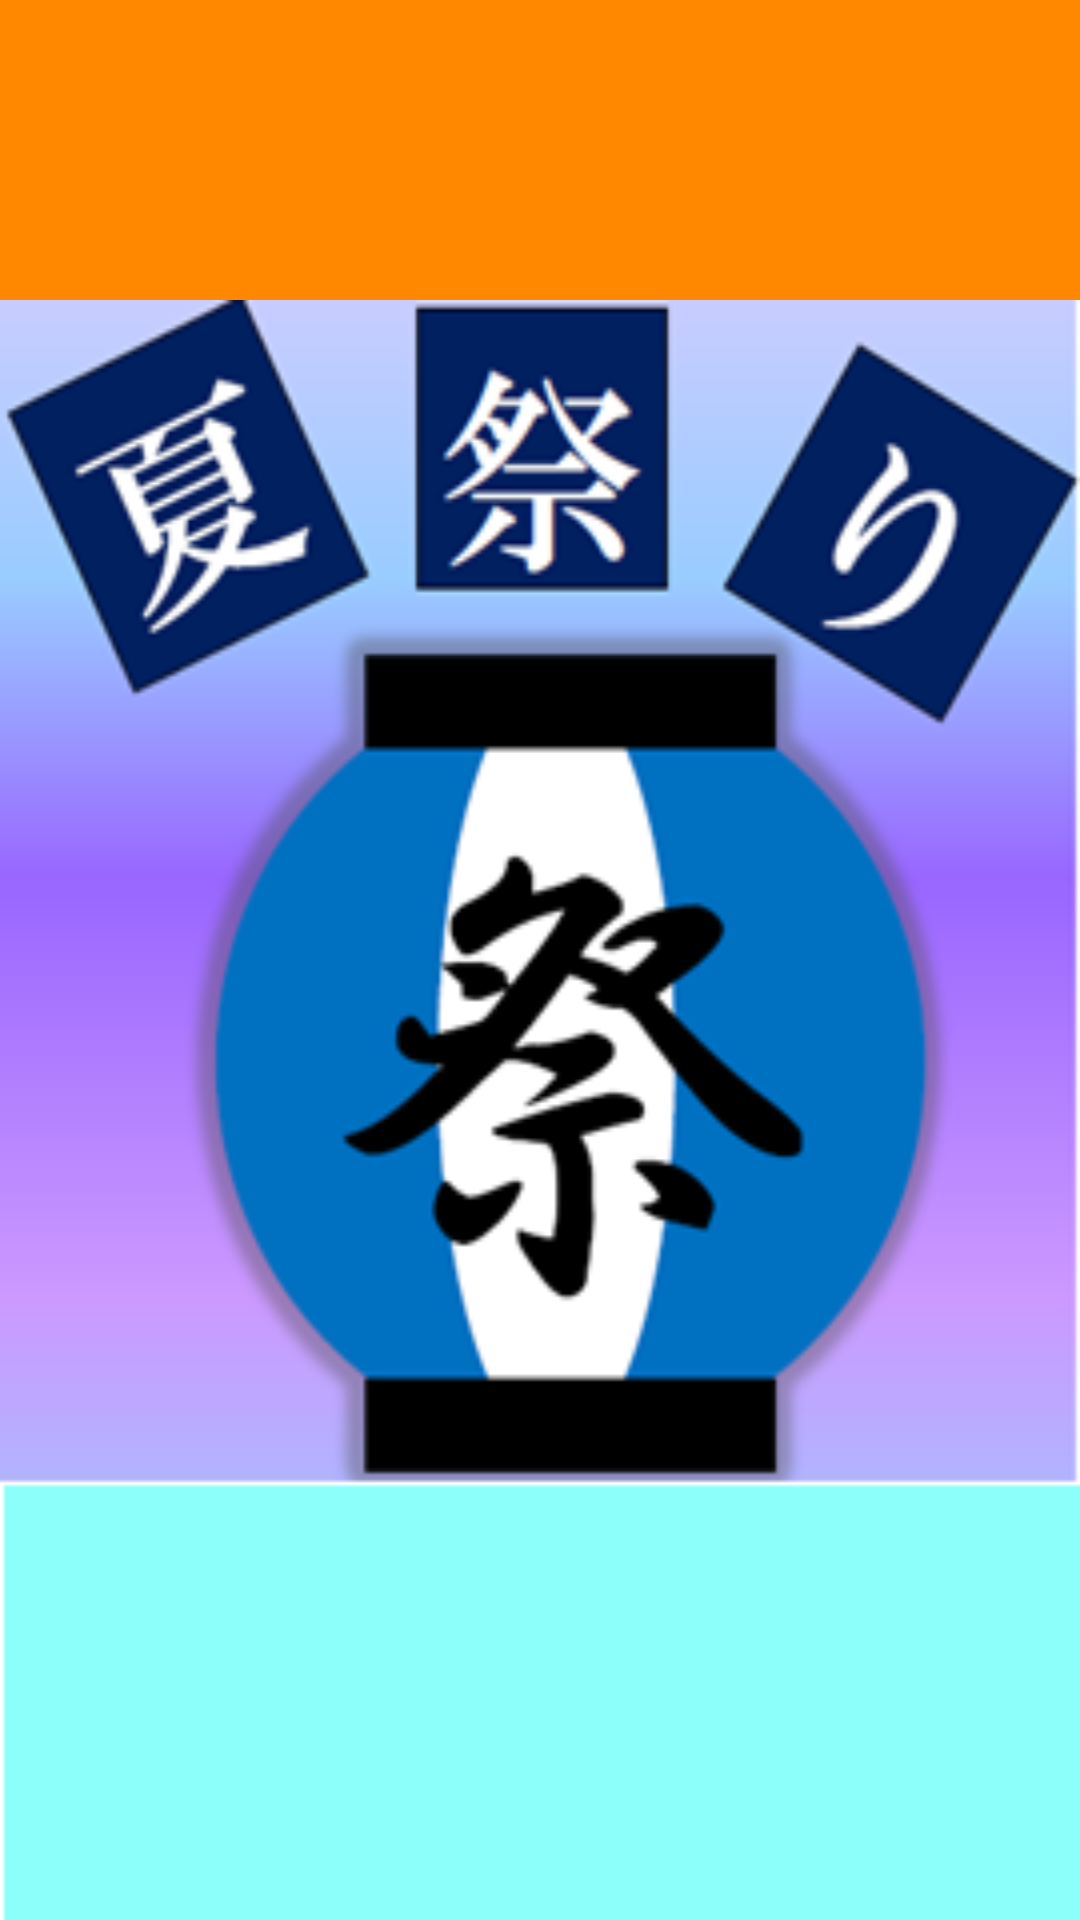

Android layout source for this screen:
<!-- AndroidManifest.xml: application theme AppTheme -->
<!-- res/layout/activity_show_event_3.xml -->
<?xml version="1.0" encoding="utf-8"?>
<android.support.design.widget.CoordinatorLayout xmlns:android="http://schemas.android.com/apk/res/android"
    xmlns:app="http://schemas.android.com/apk/res-auto"
    xmlns:tools="http://schemas.android.com/tools"
    android:layout_width="match_parent"
    android:layout_height="match_parent"
    android:background="@drawable/format5_changed2"
    android:fitsSystemWindows="true"
    tools:context="com.example.enpit_p15.mact_event.ShowEvent_3">

    <LinearLayout
        android:layout_width="match_parent"
        android:layout_height="match_parent"
        android:background="@drawable/format5_changed2"
        android:orientation="vertical">

        <android.support.design.widget.AppBarLayout
            android:id="@+id/app_bar"
            android:layout_width="match_parent"
            android:layout_height="100dp"
            android:fitsSystemWindows="true"
            android:theme="@style/AppTheme.AppBarOverlay"
            tools:layout_editor_absoluteX="8dp"
            tools:layout_editor_absoluteY="75dp">

            <android.support.design.widget.CollapsingToolbarLayout
                android:id="@+id/toolbar_layout"
                android:layout_width="match_parent"
                android:layout_height="match_parent"
                android:fitsSystemWindows="true"
                app:contentScrim="?attr/colorPrimary"
                app:layout_scrollFlags="scroll|exitUntilCollapsed">

                <android.support.v7.widget.Toolbar
                    android:id="@+id/toolbar"
                    android:layout_width="match_parent"
                    android:layout_height="?attr/actionBarSize"
                    app:layout_collapseMode="pin"
                    app:popupTheme="@style/AppTheme.PopupOverlay" />

            </android.support.design.widget.CollapsingToolbarLayout>
        </android.support.design.widget.AppBarLayout>

        <android.support.constraint.ConstraintLayout
            android:layout_width="match_parent"
            android:layout_height="match_parent"
            android:background="@drawable/format5_changed2">

            <TextView
                android:id="@+id/textView3"
                android:layout_width="100dp"
                android:layout_height="50dp"
                android:layout_marginLeft="32dp"
                android:layout_marginTop="16dp"
                android:text="詳細："
                android:textColor="@color/cardview_dark_background"
                android:textSize="25sp"
                android:textStyle="bold"
                app:layout_constraintLeft_toLeftOf="parent"
                app:layout_constraintTop_toBottomOf="@+id/textView_nichiji" />

            <TextView
                android:id="@+id/title_show3"
                android:layout_width="700dp"
                android:layout_height="100dp"
                android:layout_marginLeft="32dp"
                android:layout_marginTop="820dp"
                android:maxLines="2"
                android:text="TextView"
                android:textAlignment="textStart"
                android:textAppearance="@style/TextAppearance.AppCompat.Large"
                android:textColor="?attr/editTextColor"
                android:textSize="50sp"
                android:textStyle="bold"
                app:layout_constraintLeft_toLeftOf="parent"
                app:layout_constraintTop_toTopOf="parent" />

            <TextView
                android:id="@+id/textView_nichiji"
                android:layout_width="100dp"
                android:layout_height="50dp"
                android:layout_marginLeft="32dp"
                android:layout_marginTop="16dp"
                android:text="日時："
                android:textColor="@color/cardview_dark_background"
                android:textSize="25sp"
                android:textStyle="bold"
                app:layout_constraintLeft_toLeftOf="parent"
                app:layout_constraintTop_toBottomOf="@+id/title_show3" />

            <TextView
                android:id="@+id/date_show3"
                android:layout_width="250dp"
                android:layout_height="50dp"
                android:layout_marginLeft="32dp"
                android:layout_marginTop="16dp"
                android:text="TextView"
                android:textAlignment="textStart"
                android:textColor="?attr/editTextColor"
                android:textSize="25sp"
                app:layout_constraintLeft_toRightOf="@+id/textView_nichiji"
                app:layout_constraintTop_toBottomOf="@+id/title_show3" />

            <TextView
                android:id="@+id/body_show3"
                android:layout_width="500dp"
                android:layout_height="150dp"
                android:layout_marginLeft="32dp"
                android:layout_marginTop="16dp"
                android:text="TextView"
                android:textAppearance="@style/TextAppearance.AppCompat.Large"
                android:textColor="?attr/editTextColor"
                android:textSize="25sp"
                app:layout_constraintLeft_toRightOf="@+id/textView3"
                app:layout_constraintTop_toBottomOf="@+id/date_show3" />

            <TextView
                android:id="@+id/textView_category"
                android:layout_width="100dp"
                android:layout_height="50dp"
                android:layout_marginBottom="32dp"
                android:layout_marginLeft="32dp"
                android:layout_marginTop="32dp"
                android:text="ジャンル："
                android:textAlignment="textStart"
                android:textColor="@color/cardview_dark_background"
                android:textSize="18sp"
                android:textStyle="bold"
                app:layout_constraintBottom_toTopOf="@+id/body_show3"
                app:layout_constraintLeft_toRightOf="@+id/date_show3"
                app:layout_constraintTop_toBottomOf="@+id/title_show3" />

            <TextView
                android:id="@+id/category_show3"
                android:layout_width="200dp"
                android:layout_height="50dp"
                android:layout_marginBottom="32dp"
                android:layout_marginLeft="32dp"
                android:layout_marginTop="32dp"
                android:text="TextView"
                android:textColor="@android:color/black"
                android:textSize="18sp"
                app:layout_constraintBottom_toTopOf="@+id/body_show3"
                app:layout_constraintLeft_toRightOf="@+id/textView_category"
                app:layout_constraintTop_toBottomOf="@+id/title_show3" />

        </android.support.constraint.ConstraintLayout>
    </LinearLayout>

</android.support.design.widget.CoordinatorLayout>
<!-- resources referenced by this layout -->
<resources>
  <!-- drawable format5_changed2: png bitmap (drawable, 38800 bytes) -->
  <style name="AppTheme.AppBarOverlay" parent="ThemeOverlay.AppCompat.Dark.ActionBar" />
  <style name="AppTheme.PopupOverlay" parent="ThemeOverlay.AppCompat.Light" />
  <style name="AppTheme" parent="Theme.AppCompat.Light.DarkActionBar">
          
          <item name="colorPrimary">@android:color/holo_orange_dark</item>
          <item name="colorPrimaryDark">@color/colorPrimaryDark</item>
          <item name="colorAccent">@color/colorAccent</item>
          <item name="android:colorBackground">@color/background_material_light</item>
          <item name="android:textColorPrimary">@android:color/background_light</item>
      </style>
  <color name="colorPrimaryDark">#303F9F</color>
  <color name="colorAccent">#40ff40</color>
  <color name="background_material_light">#ffe0b2</color>
</resources>
